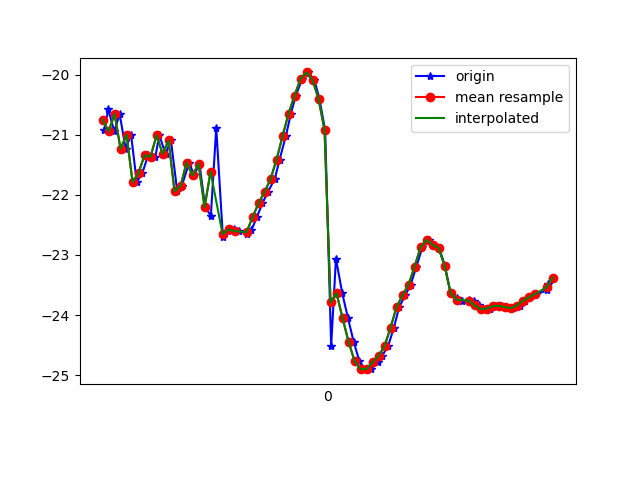

The file beside this chart, header and first rows:
1617667573106, 363209745910443, -20.915813, 9.268808, -12.214488
1617667573119, 363209765141213, -20.58, 9.35, -11.83
1617667573139, 363209784371983, -20.94, 9.302, -12.46
1617667573157, 363209803602753, -20.66, 9.299, -12.19
1617667573177, 363209822833523, -21.23, 9.31, -13.04
1617667573195, 363209842064293, -21, 9.222, -12.65
1617667573214, 363209861295063, -21.79, 9.846, -13.61
1617667573233, 363209880525833, -21.63, 9.711, -13.14
1617667573252, 363209899756603, -21.34, 10.59, -12.47
1617667573276, 363209918987373, -21.37, 10.52, -12.33
1617667573289, 363209938218143, -21.01, 10.75, -11.61
1617667573310, 363209957448913, -21.32, 10.71, -12.17
1617667573328, 363209976679683, -21.1, 10.68, -11.6
1617667573349, 363209995910453, -21.94, 11.42, -12.69
1617667573364, 363210015141223, -21.85, 11.43, -12.35
1617667573389, 363210034371993, -21.46, 11.93, -11.38
1617667573405, 363210053602763, -21.68, 11.88, -11.74
1617667573423, 363210072833533, -21.48, 11.78, -11.02
1617667573442, 363210092064303, -22.21, 12.17, -11.6
1617667573461, 363210111295073, -22.35, 12.14, -11.77
1617667573479, 363210130525843, -20.89, 10.42, -10.2
1617667573501, 363210149756613, -22.69, 11.87, -12.05
1617667573519, 363210168987383, -22.61, 11.15, -12.36
1617667573538, 363210188218153, -22.58, 10.09, -12.88
1617667573555, 363210207448923, -22.6, 8.693, -13.69
1617667573581, 363210226679693, -22.65, 7.226, -14.85
1617667573596, 363210245910463, -22.59, 6.094, -16.48
1617667573614, 363210265273173, -22.37, 5.283, -18.57
1617667573633, 363210284503943, -22.14, 4.389, -21.03
1617667573651, 363210303734713, -21.95, 3.247, -23.7
1617667573674, 363210322965483, -21.74, 2.107, -26.55
1617667573690, 363210342196253, -21.42, 1.162, -29.51
1617667573711, 363210361427023, -21.02, 0.3253, -32.49
1617667573728, 363210380657793, -20.65, -0.5597, -35.38
1617667573744, 363210399888563, -20.35, -1.528, -38.14
1617667573766, 363210419119333, -20.07, -2.473, -40.71
1617667573785, 363210438350103, -19.96, -3.414, -43.36
1617667573806, 363210457580873, -20.09, -4.39, -46
1617667573823, 363210476811643, -20.4, -5.337, -48.31
1617667573842, 363210496042413, -20.93, -6.375, -50.4
1617667573862, 363210515273183, -24.52, -6.116, -53.93
1617667573878, 363210534503953, -23.06, -8.2, -53.92
1617667573899, 363210553734723, -23.64, -8.848, -55.09
1617667573918, 363210572965493, -24.05, -9.424, -55.84
1617667573937, 363210592196263, -24.44, -9.801, -56.2
1617667573956, 363210611427033, -24.77, -9.841, -56.12
1617667573975, 363210630657803, -24.9, -9.633, -55.53
1617667573994, 363210649888573, -24.9, -9.297, -54.44
1617667574017, 363210669119343, -24.79, -8.921, -52.84
1617667574032, 363210688350113, -24.68, -8.371, -50.83
1617667574052, 363210707580883, -24.52, -7.719, -48.37
1617667574071, 363210726811653, -24.21, -7.079, -45.41
1617667574089, 363210746042423, -23.87, -6.476, -42.1
1617667574109, 363210765273193, -23.67, -5.868, -38.81
1617667574127, 363210784503963, -23.49, -5.028, -35.64
1617667574146, 363210803734733, -23.2, -3.952, -32.5
1617667574166, 363210822965503, -22.87, -2.94, -29.43
1617667574187, 363210842196273, -22.75, -2.1, -26.66
1617667574203, 363210861427043, -22.83, -1.293, -24.33
1617667574222, 363210880657813, -22.88, -0.5145, -22.27
1617667574241, 363210899888583, -23.18, 3.408, -18.44
... 19 more rows
